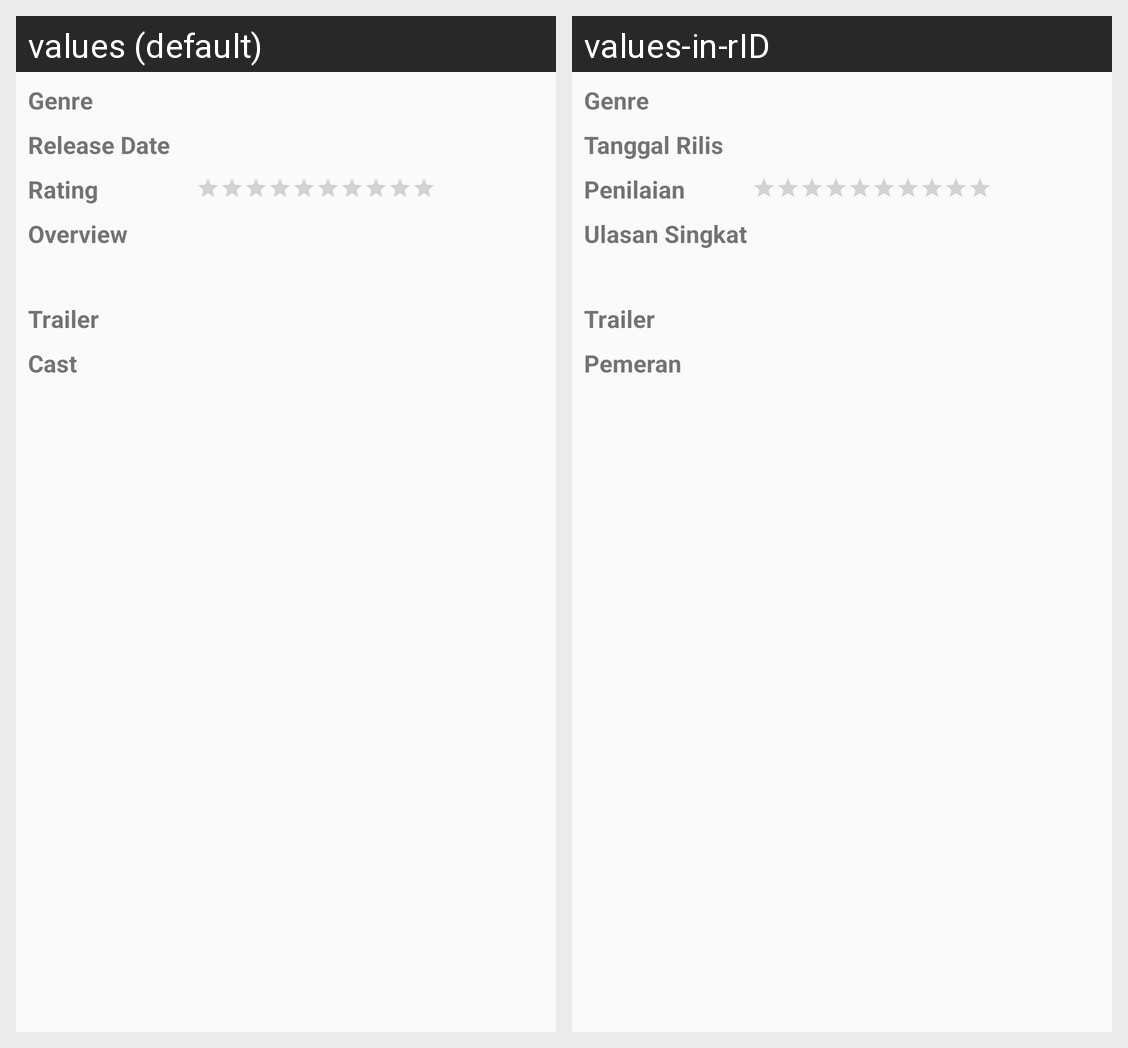

Strings drawn on this Android screen and how each of the app's shown locales translates them:
Android screen res/layout/layout_desc2.xml rendered under 2 locales, left to right: values (default), values-in-rID. Device: Nexus 5 (rendered at 1080×1920; each locale shown at half size, 540×960, under a caption strip naming it); theme AppTheme.
Strings drawn on this screen, with the default value and each locale's value (text and hints the layout hard-codes, and strings that could not be matched under every locale, appear in the picture but are not listed):

genre
  values: Genre
  values-in-rID: Genre

release_date
  values: Release Date
  values-in-rID: Tanggal Rilis

rating
  values: Rating
  values-in-rID: Penilaian

overview
  values: Overview
  values-in-rID: Ulasan Singkat

trailer
  values: Trailer
  values-in-rID: Trailer

cast
  values: Cast
  values-in-rID: Pemeran
